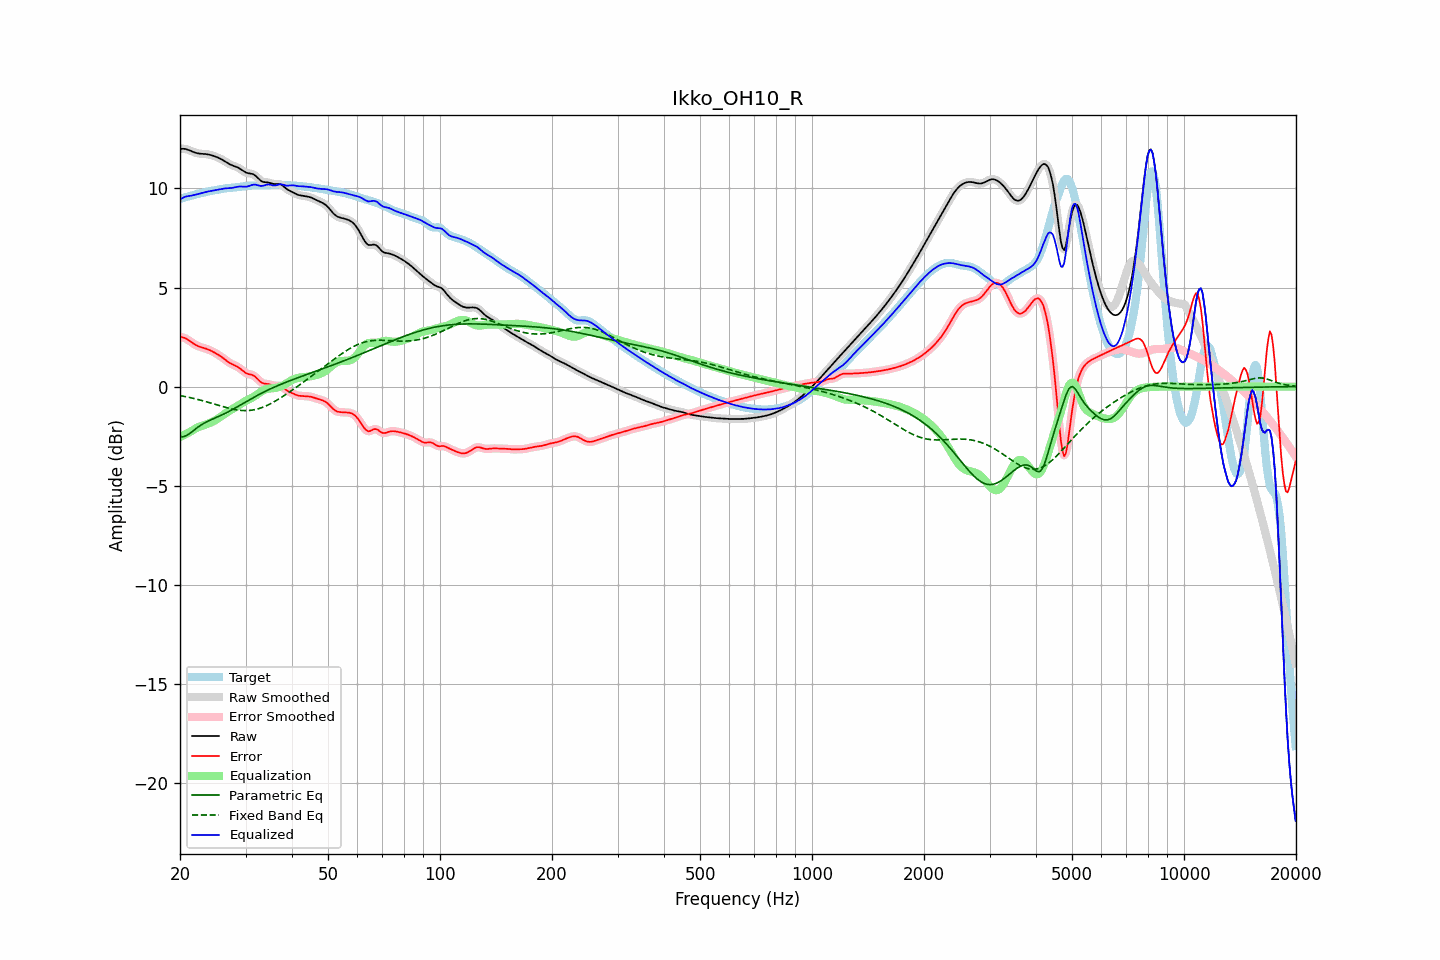

Data behind this chart, as committed beside it:
frequency, raw, error, smoothed, error_smoothed, equalization, parametric_eq, fixed_band_eq, equalized_raw, equalized_smoothed, target
20.00, 11.99, 2.51, 11.99, 2.51, -2.55, -2.52, -0.45, 9.44, 9.44, 9.48
20.20, 12.00, 2.50, 12.00, 2.50, -2.51, -2.53, -0.47, 9.49, 9.49, 9.50
20.40, 12.00, 2.48, 12.00, 2.48, -2.46, -2.53, -0.48, 9.54, 9.54, 9.52
20.61, 12.00, 2.45, 11.99, 2.45, -2.42, -2.50, -0.50, 9.57, 9.57, 9.54
20.81, 11.98, 2.41, 11.98, 2.41, -2.38, -2.47, -0.52, 9.60, 9.60, 9.57
21.02, 11.95, 2.36, 11.95, 2.36, -2.34, -2.42, -0.53, 9.61, 9.61, 9.59
21.23, 11.92, 2.30, 11.92, 2.30, -2.29, -2.37, -0.55, 9.63, 9.63, 9.61
21.44, 11.88, 2.25, 11.88, 2.25, -2.25, -2.30, -0.57, 9.63, 9.63, 9.64
21.66, 11.85, 2.19, 11.85, 2.19, -2.20, -2.24, -0.59, 9.65, 9.65, 9.66
21.87, 11.82, 2.14, 11.82, 2.14, -2.15, -2.18, -0.61, 9.67, 9.67, 9.68
22.09, 11.79, 2.09, 11.79, 2.09, -2.10, -2.11, -0.63, 9.69, 9.69, 9.70
22.31, 11.77, 2.05, 11.77, 2.05, -2.06, -2.05, -0.65, 9.71, 9.71, 9.72
22.54, 11.76, 2.02, 11.76, 2.02, -2.02, -2.00, -0.67, 9.73, 9.73, 9.74
22.76, 11.75, 1.99, 11.75, 1.99, -1.99, -1.94, -0.69, 9.76, 9.76, 9.76
22.99, 11.75, 1.97, 11.75, 1.97, -1.97, -1.89, -0.71, 9.78, 9.78, 9.78
23.22, 11.74, 1.94, 11.74, 1.94, -1.94, -1.85, -0.73, 9.80, 9.80, 9.80
23.45, 11.73, 1.92, 11.73, 1.92, -1.91, -1.80, -0.76, 9.82, 9.82, 9.82
23.69, 11.72, 1.89, 11.72, 1.89, -1.89, -1.76, -0.78, 9.84, 9.84, 9.83
23.92, 11.71, 1.86, 11.71, 1.86, -1.85, -1.72, -0.80, 9.86, 9.86, 9.85
24.16, 11.69, 1.82, 11.69, 1.82, -1.82, -1.68, -0.83, 9.87, 9.87, 9.87
24.40, 11.67, 1.78, 11.67, 1.78, -1.78, -1.65, -0.85, 9.88, 9.88, 9.88
24.65, 11.64, 1.74, 11.64, 1.74, -1.74, -1.61, -0.87, 9.90, 9.90, 9.90
24.89, 11.61, 1.69, 11.61, 1.69, -1.70, -1.58, -0.90, 9.91, 9.91, 9.92
25.14, 11.58, 1.65, 11.58, 1.65, -1.65, -1.54, -0.92, 9.93, 9.93, 9.93
25.39, 11.54, 1.60, 11.54, 1.60, -1.59, -1.51, -0.95, 9.95, 9.95, 9.95
25.65, 11.50, 1.54, 11.50, 1.54, -1.54, -1.47, -0.97, 9.96, 9.97, 9.96
25.91, 11.46, 1.49, 11.46, 1.49, -1.48, -1.43, -1.00, 9.98, 9.98, 9.97
26.16, 11.42, 1.43, 11.42, 1.43, -1.42, -1.39, -1.02, 9.99, 9.99, 9.99
26.43, 11.37, 1.37, 11.37, 1.37, -1.37, -1.35, -1.04, 10.00, 10.00, 10.00
26.69, 11.31, 1.30, 11.31, 1.30, -1.31, -1.31, -1.06, 10.01, 10.01, 10.01
26.96, 11.26, 1.24, 11.26, 1.24, -1.26, -1.27, -1.08, 10.01, 10.01, 10.02
27.23, 11.22, 1.19, 11.22, 1.19, -1.21, -1.23, -1.10, 10.01, 10.01, 10.03
27.50, 11.18, 1.15, 11.18, 1.15, -1.16, -1.18, -1.12, 10.02, 10.02, 10.04
27.77, 11.15, 1.11, 11.15, 1.11, -1.11, -1.14, -1.14, 10.04, 10.04, 10.04
28.05, 11.12, 1.07, 11.12, 1.07, -1.07, -1.09, -1.16, 10.05, 10.05, 10.05
28.33, 11.09, 1.03, 11.09, 1.03, -1.02, -1.05, -1.17, 10.07, 10.07, 10.06
28.62, 11.05, 0.99, 11.05, 0.99, -0.97, -1.00, -1.18, 10.09, 10.09, 10.07
28.90, 11.01, 0.93, 11.01, 0.93, -0.91, -0.95, -1.19, 10.10, 10.09, 10.08
29.19, 10.96, 0.87, 10.95, 0.87, -0.86, -0.91, -1.20, 10.10, 10.10, 10.09
29.48, 10.90, 0.80, 10.90, 0.80, -0.81, -0.86, -1.21, 10.09, 10.09, 10.10
29.78, 10.85, 0.74, 10.85, 0.74, -0.76, -0.81, -1.21, 10.09, 10.09, 10.11
30.08, 10.80, 0.68, 10.81, 0.69, -0.71, -0.77, -1.21, 10.09, 10.09, 10.12
30.38, 10.77, 0.65, 10.78, 0.65, -0.67, -0.72, -1.21, 10.10, 10.10, 10.13
30.68, 10.76, 0.62, 10.76, 0.63, -0.64, -0.67, -1.20, 10.12, 10.13, 10.14
30.99, 10.75, 0.61, 10.75, 0.61, -0.60, -0.63, -1.20, 10.15, 10.15, 10.14
31.30, 10.73, 0.59, 10.73, 0.58, -0.55, -0.58, -1.18, 10.18, 10.18, 10.15
31.61, 10.70, 0.55, 10.69, 0.54, -0.50, -0.54, -1.17, 10.19, 10.19, 10.15
31.93, 10.64, 0.49, 10.64, 0.48, -0.45, -0.49, -1.15, 10.19, 10.19, 10.15
32.24, 10.56, 0.41, 10.56, 0.41, -0.39, -0.45, -1.13, 10.17, 10.17, 10.16
32.57, 10.48, 0.32, 10.48, 0.32, -0.34, -0.40, -1.11, 10.15, 10.15, 10.16
32.89, 10.41, 0.25, 10.41, 0.25, -0.28, -0.36, -1.09, 10.13, 10.13, 10.16
33.22, 10.36, 0.19, 10.36, 0.19, -0.23, -0.32, -1.06, 10.13, 10.13, 10.16
33.55, 10.32, 0.16, 10.33, 0.16, -0.18, -0.28, -1.03, 10.14, 10.14, 10.17
33.89, 10.31, 0.15, 10.31, 0.15, -0.15, -0.24, -0.99, 10.17, 10.17, 10.17
34.23, 10.31, 0.14, 10.31, 0.14, -0.12, -0.20, -0.96, 10.19, 10.19, 10.17
34.57, 10.30, 0.13, 10.30, 0.12, -0.10, -0.16, -0.92, 10.20, 10.19, 10.17
34.92, 10.28, 0.11, 10.28, 0.10, -0.09, -0.12, -0.88, 10.19, 10.19, 10.17
35.27, 10.25, 0.08, 10.25, 0.08, -0.09, -0.09, -0.83, 10.17, 10.17, 10.17
35.62, 10.23, 0.06, 10.23, 0.06, -0.08, -0.05, -0.79, 10.15, 10.15, 10.17
35.97, 10.22, 0.04, 10.22, 0.05, -0.07, -0.01, -0.74, 10.15, 10.15, 10.17
... 635 more rows
